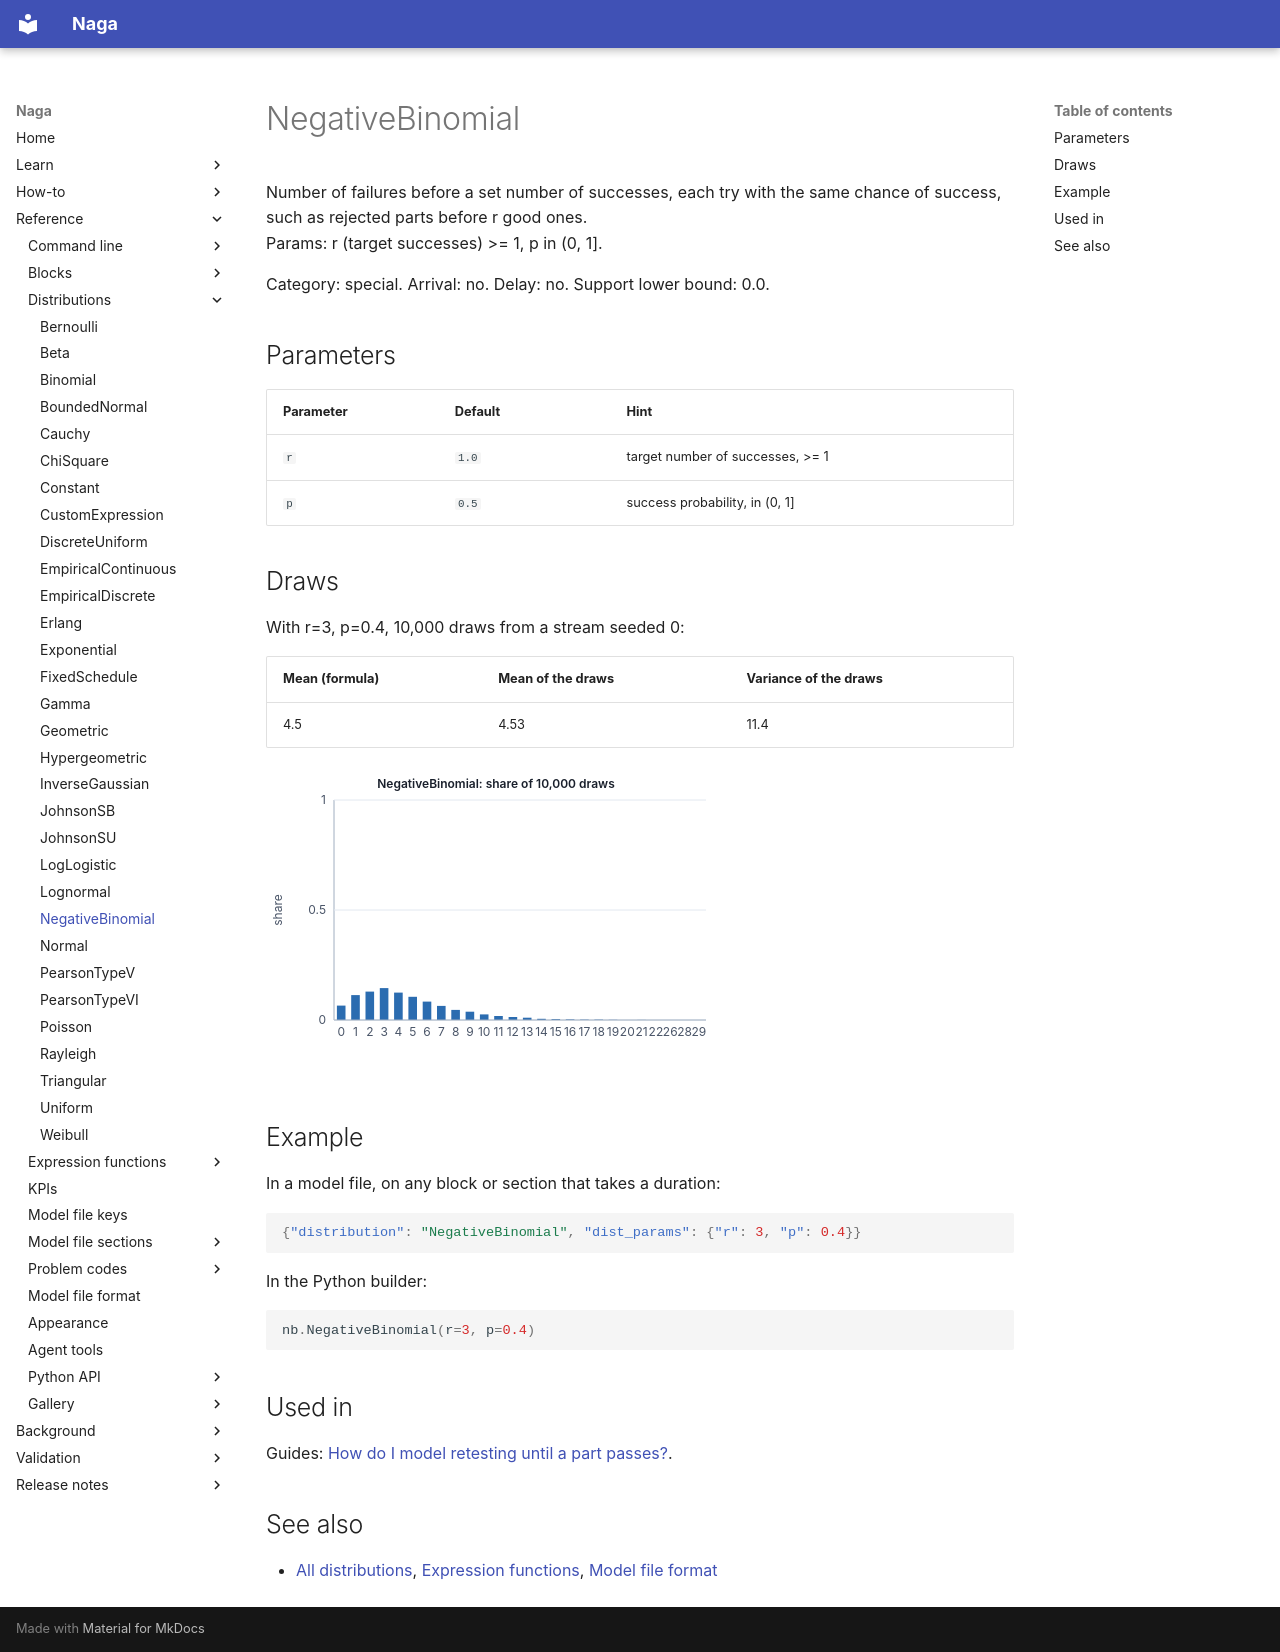

repository: TheMattHub/naga · page: reference/distributions/negative-binomial.html · generator: mkdocs

<!-- GENERATED by tools/gen_engine_docs.py -- do not edit by hand. -->
<!-- Regenerate with: python tools/gen_engine_docs.py -->

# NegativeBinomial

Number of failures before a set number of successes, each try with the same chance of success, such as rejected parts before r good ones.  
Params: r (target successes) >= 1, p in (0, 1].

Category: special. Arrival: no. Delay: no. Support lower bound: 0.0.

## Parameters

| Parameter | Default | Hint |
|---|---|---|
| `r` | `1.0` | target number of successes, >= 1 |
| `p` | `0.5` | success probability, in (0, 1] |

## Draws

With r=3, p=0.4, 10,000 draws from a stream seeded 0:

| Mean (formula) | Mean of the draws | Variance of the draws |
|---|---|---|
| 4.5 | 4.53 | 11.4 |

![NegativeBinomial: 10,000 draws](negative-binomial.svg)

## Example

In a model file, on any block or section that takes a duration:

```json
{"distribution": "NegativeBinomial", "dist_params": {"r": 3, "p": 0.4}}
```

In the Python builder:

```python
nb.NegativeBinomial(r=3, p=0.4)
```

## Used in

Guides: [How do I model retesting until a part passes?](../../how-to/recipes/retest-attempts.md).

## See also

- [All distributions](index.md), [Expression functions](../functions/index.md), [Model file format](../../model-file-format.md)
